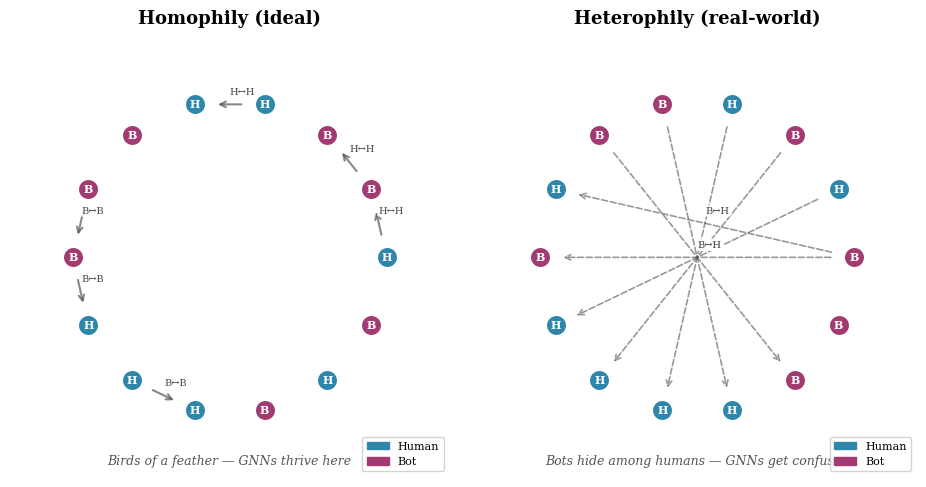

Generate this figure with matplotlib: (Note: this script raises an exception after producing the figure.)
#!/usr/bin/env python3
"""Render homophily vs heterophily conceptual illustration."""

import matplotlib
matplotlib.use("Agg")
import matplotlib.pyplot as plt
import matplotlib.patches as mpatches
import numpy as np


def draw_graph(ax, title, seed, node_colors, edge_configs, subtitle=""):
    """Draw a small graph with color-coded nodes and labeled edges."""
    rng = np.random.default_rng(seed)
    n = 14

    # Fixed circular layout radius
    angles = np.linspace(0, 2 * np.pi, n, endpoint=False)
    radius = 1.0
    xs = radius * np.cos(angles)
    ys = radius * np.sin(angles)

    # Shuffle which nodes are which color
    idx = rng.permutation(n)
    half = n // 2

    for i, (edge_i, edge_j, style, label, lw, alpha) in enumerate(edge_configs):
        xi, yi = xs[edge_i], ys[edge_i]
        xj, yj = xs[edge_j], ys[edge_j]
        dx = xj - xi
        dy = yj - yi
        mag = np.hypot(dx, dy)
        if mag > 0:
            dx /= mag
            dy /= mag
        shrink = 0.13
        xi_s = xi + dx * shrink
        yi_s = yi + dy * shrink
        xj_e = xj - dx * shrink
        yj_e = yj - dy * shrink

        ax.annotate("", xy=(xj_e, yj_e), xytext=(xi_s, yi_s),
                    arrowprops=dict(arrowstyle="->", color="#555555",
                                   lw=lw, alpha=alpha, linestyle=style))

        # Midpoint label
        mx, my = (xi + xj) / 2, (yi + yj) / 2
        offset = 0.08
        ax.text(mx + offset, my + offset, label, fontsize=7, color="#444444",
                ha="center", va="center",
                bbox=dict(boxstyle="round,pad=0.15", fc="white", ec="none", alpha=0.85))

    for i in range(n):
        cidx = idx[i]
        color = "#2E86AB" if cidx < half else "#A23B72"
        ax.scatter(xs[i], ys[i], s=220, c=color, edgecolors="white", linewidth=1.2,
                   zorder=5)
        label = "H" if cidx < half else "B"
        ax.text(xs[i], ys[i], label, fontsize=8, color="white",
                ha="center", va="center", fontweight="bold", zorder=6)

    ax.set_title(title, fontsize=13, fontweight="bold", pad=10)
    ax.set_xlim(-1.4, 1.4)
    ax.set_ylim(-1.4, 1.4)
    ax.set_aspect("equal")
    ax.axis("off")

    # Legend
    hp = mpatches.Patch(color="#2E86AB", label="Human")
    bp = mpatches.Patch(color="#A23B72", label="Bot")
    ax.legend(handles=[hp, bp], loc="lower right", fontsize=8,
              frameon=True, fancybox=True, framealpha=0.85, edgecolor="#cccccc")

    if subtitle:
        ax.text(0, -1.32, subtitle, ha="center", fontsize=9,
                style="italic", color="#555555")


plt.rcParams.update({
    "font.family": "serif",
    "font.size": 10,
    "figure.dpi": 150,
    "savefig.dpi": 200,
    "savefig.bbox": "tight",
    "savefig.pad_inches": 0.1,
})

fig, (ax1, ax2) = plt.subplots(1, 2, figsize=(9.5, 4.8))

# ── Homophily graph ────────────────────────────────────────────────────
# Humans connect to humans; bots connect to bots
draw_graph(
    ax1, "Homophily (ideal)",
    seed=42,
    node_colors=None,
    edge_configs=[
        # Same-type edges
        (0, 1, "-", "H↔H", 1.5, 0.7),
        (1, 2, "-", "H↔H", 1.5, 0.7),
        (6, 7, "-", "B↔B", 1.5, 0.7),
        (7, 8, "-", "B↔B", 1.5, 0.7),
        (3, 4, "-", "H↔H", 1.5, 0.7),
        (9, 10, "-", "B↔B", 1.5, 0.7),
    ],
    subtitle="Birds of a feather — GNNs thrive here",
)

# ── Heterophily graph ──────────────────────────────────────────────────
# Bots connect to humans (as they do in real social networks)
draw_graph(
    ax2, "Heterophily (real-world)",
    seed=123,
    node_colors=None,
    edge_configs=[
        # Cross-type edges: bots following humans
        (0, 7, "--", "B↔H", 1.2, 0.6),
        (1, 8, "--", "B↔H", 1.2, 0.6),
        (2, 9, "--", "B↔H", 1.2, 0.6),
        (3, 10, "--", "B↔H", 1.2, 0.6),
        (0, 6, "--", "B↔H", 1.2, 0.6),
        (4, 11, "--", "B↔H", 1.2, 0.6),
        (5, 12, "--", "B↔H", 1.2, 0.6),
    ],
    subtitle="Bots hide among humans — GNNs get confused",
)

fig.tight_layout()
fig.savefig("figures/heterophily.svg")
print("Saved figures/heterophily.svg")
